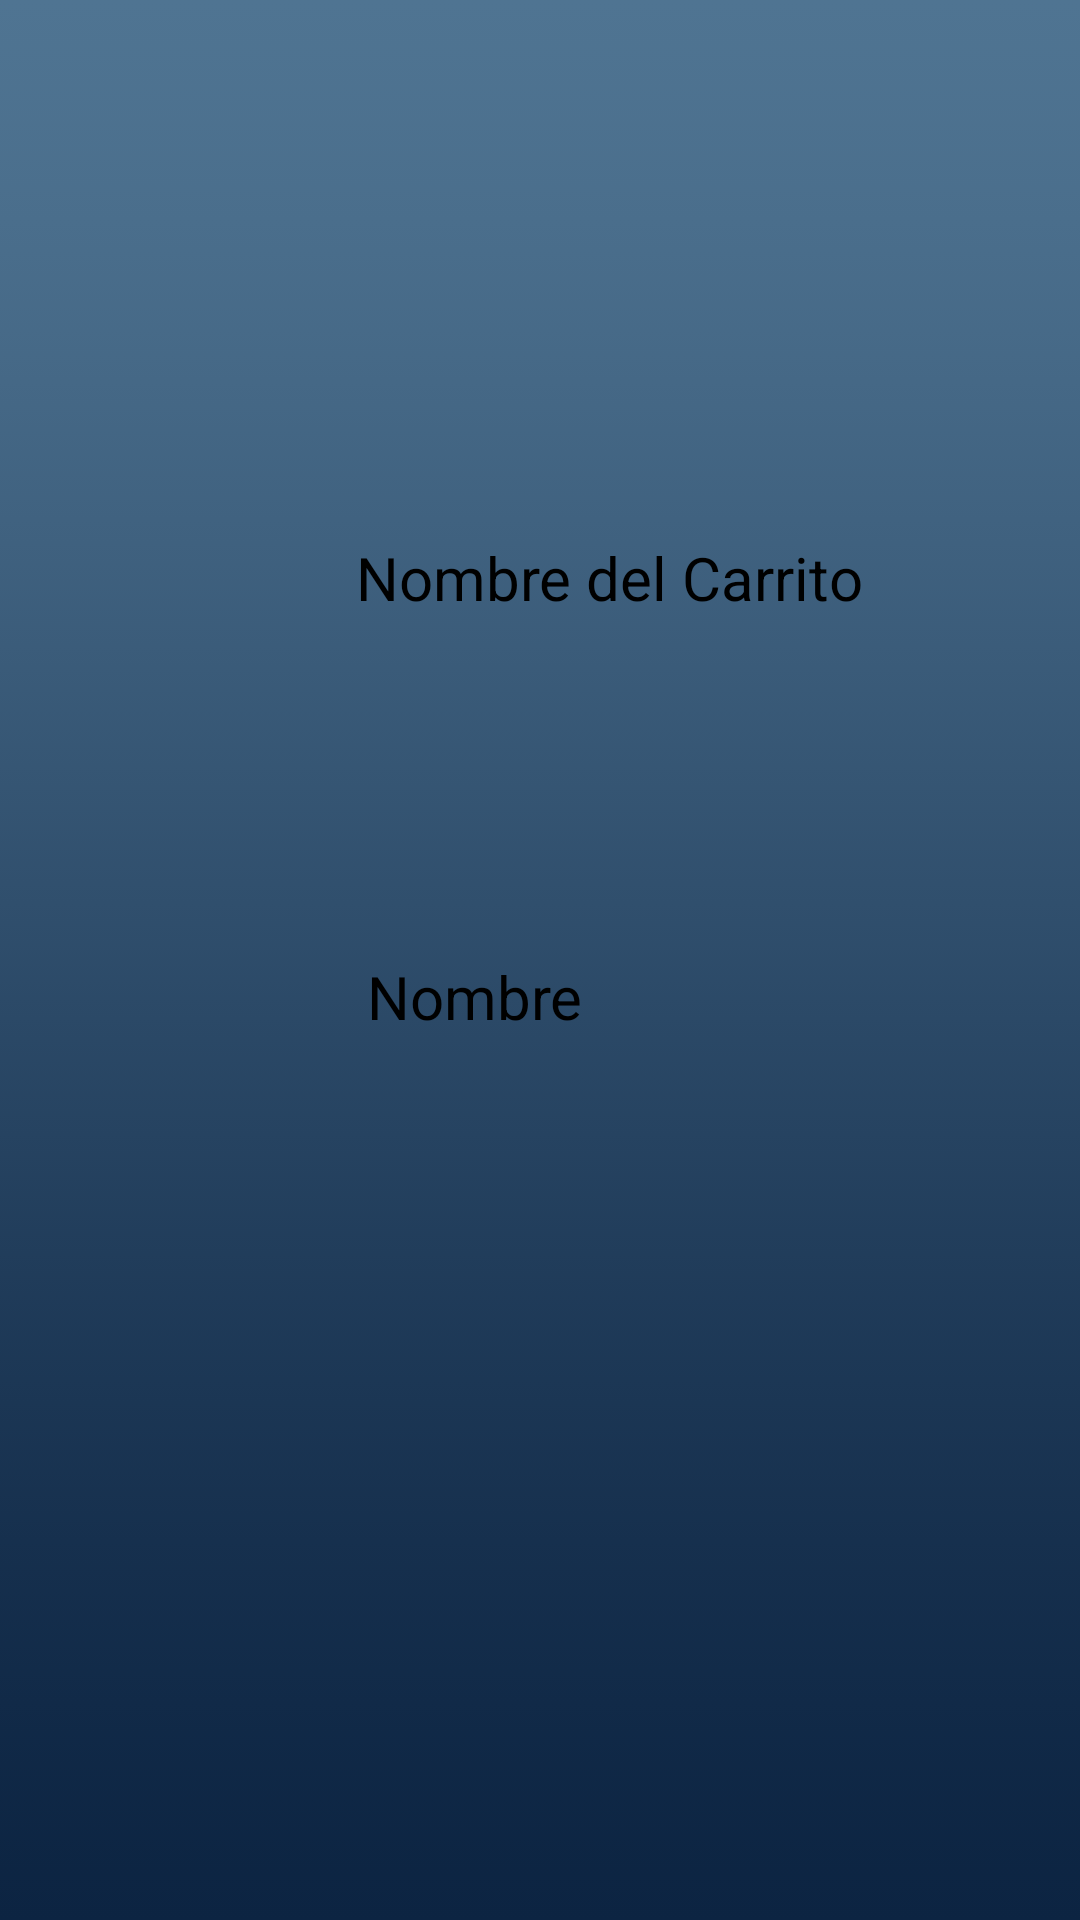

Layout XML and referenced resources for this Android screen:
<!-- AndroidManifest.xml: application theme Theme.Trash -->
<!-- res/layout/lista_carritos.xml -->
<?xml version="1.0" encoding="utf-8"?>
<androidx.constraintlayout.widget.ConstraintLayout xmlns:android="http://schemas.android.com/apk/res/android"
    xmlns:app="http://schemas.android.com/apk/res-auto"
    xmlns:tools="http://schemas.android.com/tools"
    android:layout_width="match_parent"
    android:layout_height="150dp"
    android:background="@drawable/usuario"
    >

    <TextView
        android:id="@+id/textView14"
        android:layout_width="wrap_content"
        android:layout_height="wrap_content"
        android:text="Nombre del Carrito"
        android:textColor="@color/black"
        android:textSize="20dp"
        app:layout_constraintBottom_toBottomOf="parent"
        app:layout_constraintEnd_toEndOf="parent"
        app:layout_constraintHorizontal_bias="0.081"
        app:layout_constraintStart_toEndOf="@+id/imageView4"
        app:layout_constraintTop_toTopOf="parent"
        app:layout_constraintVertical_bias="0.292" />

    <TextView
        android:id="@+id/nombreCarrito"
        android:layout_width="wrap_content"
        android:layout_height="wrap_content"
        android:text="Nombre"
        android:textColor="@color/black"
        android:textSize="20dp"
        app:layout_constraintBottom_toBottomOf="parent"
        app:layout_constraintEnd_toEndOf="parent"
        app:layout_constraintHorizontal_bias="0.057"
        app:layout_constraintStart_toEndOf="@+id/imageView4"
        app:layout_constraintTop_toBottomOf="@+id/textView14"
        app:layout_constraintVertical_bias="0.277" />

    <ImageView
        android:id="@+id/imageView4"
        android:layout_width="99dp"
        android:layout_height="97dp"
        app:layout_constraintBottom_toBottomOf="parent"
        app:layout_constraintEnd_toEndOf="parent"
        app:layout_constraintHorizontal_bias="0.051"
        app:layout_constraintStart_toStartOf="parent"
        app:layout_constraintTop_toTopOf="parent"
        app:layout_constraintVertical_bias="0.509"
        tools:srcCompat="@drawable/imagencarrito" />
</androidx.constraintlayout.widget.ConstraintLayout>
<!-- resources referenced by this layout -->
<resources>
  <!-- drawable imagencarrito: jpg bitmap (drawable, 117669 bytes) -->
  <!-- drawable usuario: png bitmap (drawable, 26728 bytes) -->
  <style name="Theme.Trash" parent="Theme.MaterialComponents.DayNight.NoActionBar">
          
          <item name="colorPrimary">@color/purple_500</item>
          <item name="colorPrimaryVariant">@color/purple_700</item>
          <item name="colorOnPrimary">@color/white</item>
          
          <item name="colorSecondary">@color/teal_200</item>
          <item name="colorSecondaryVariant">@color/teal_700</item>
          <item name="colorOnSecondary">@color/black</item>
          
          <item name="android:statusBarColor" tools:targetApi="l">?attr/colorPrimaryVariant</item>
          
      </style>
  <!-- not gathered from this repository: default colours our renderer supplied (Android Studio template values) -->
  <color name="purple_500">#FF6200EE</color>
  <color name="purple_700">#FF3700B3</color>
  <color name="teal_200">#FF03DAC5</color>
  <color name="teal_700">#FF018786</color>
  <color name="black">#FF000000</color>
  <color name="white">#FFFFFFFF</color>
</resources>
